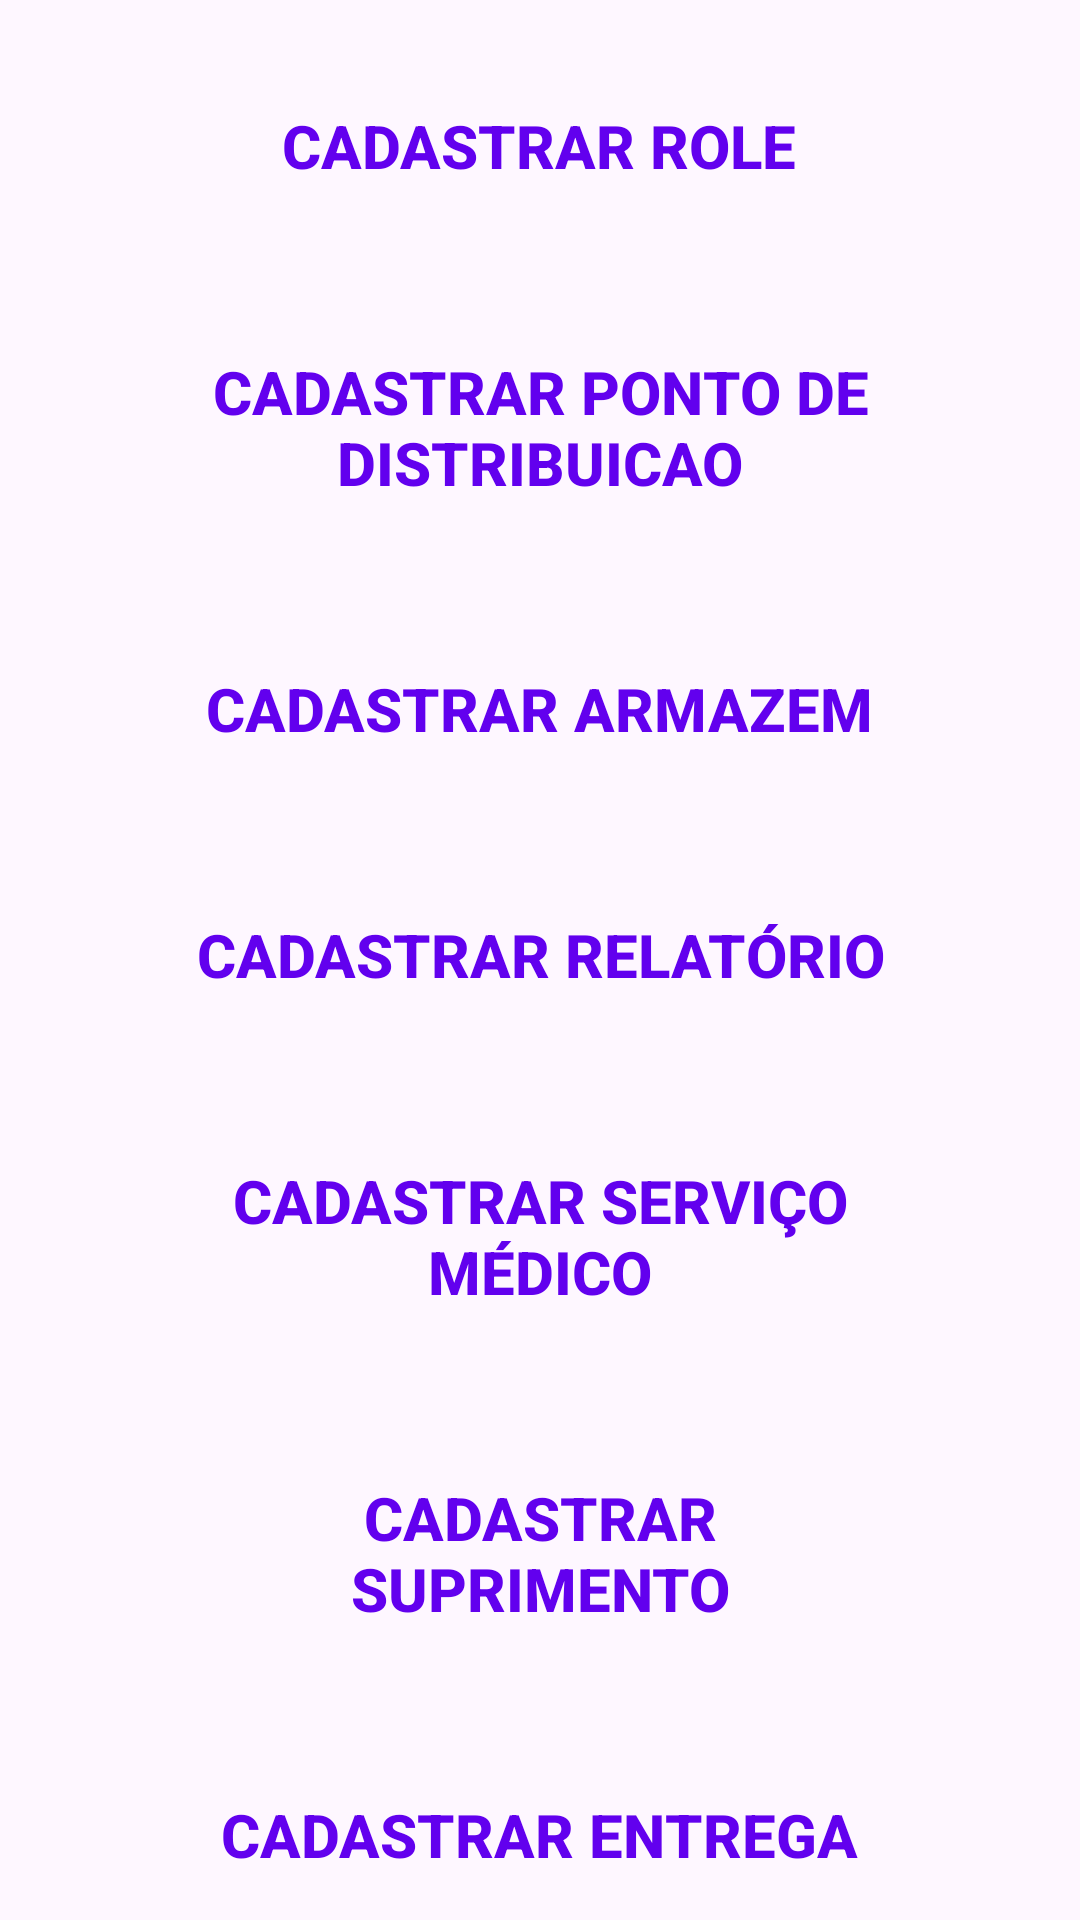

Android layout source for this screen:
<!-- AndroidManifest.xml: application theme Theme.HelpSuprimentos -->
<!-- res/layout/cadastros_activity.xml -->
<?xml version="1.0" encoding="utf-8"?>
<RelativeLayout xmlns:android="http://schemas.android.com/apk/res/android"
    xmlns:app="http://schemas.android.com/apk/res-auto"
    xmlns:tools="http://schemas.android.com/tools"
    android:layout_width="match_parent"
    android:layout_height="match_parent"
    tools:context=".controller.CadastrosActivity"
    android:background="@drawable/background"
    >


    <androidx.appcompat.widget.AppCompatButton
        android:id="@+id/btnCadastrarRole"
        style="@style/Button2"
        android:layout_width="wrap_content"
        android:layout_height="wrap_content"
        app:layout_constraintTop_toTopOf="parent"
        android:text="Cadastrar Role"
        android:textColor="@color/purple_500"
        android:layout_centerHorizontal="true"
        />

    <androidx.appcompat.widget.AppCompatButton
        android:id="@+id/btnCadastrarPontoDistribuicao"
        style="@style/Button2"
        android:layout_width="wrap_content"
        android:layout_height="wrap_content"
        android:text="Cadastrar Ponto de Distribuicao"
        android:textColor="@color/purple_500"
        android:layout_below="@id/btnCadastrarRole"
        android:layout_centerHorizontal="true"
        />

    <androidx.appcompat.widget.AppCompatButton
        android:id="@+id/btnCadastrarArmazem"
        style="@style/Button2"
        android:layout_width="wrap_content"
        android:layout_height="wrap_content"
        android:text="Cadastrar Armazem"
        android:textColor="@color/purple_500"
        android:layout_below="@id/btnCadastrarPontoDistribuicao"
        android:layout_centerHorizontal="true"
        />

    <androidx.appcompat.widget.AppCompatButton
        android:id="@+id/btnCadastrarRelatorio"
        style="@style/Button2"
        android:layout_width="wrap_content"
        android:layout_height="wrap_content"
        android:text="Cadastrar Relatório"
        android:textColor="@color/purple_500"
        android:layout_below="@id/btnCadastrarArmazem"
        android:layout_centerHorizontal="true"
        />

    <androidx.appcompat.widget.AppCompatButton
        android:id="@+id/btnCadastrarServicoMedico"
        style="@style/Button2"
        android:layout_width="wrap_content"
        android:layout_height="wrap_content"
        android:text="Cadastrar Serviço Médico"
        android:textColor="@color/purple_500"
        android:layout_below="@id/btnCadastrarRelatorio"
        android:layout_centerHorizontal="true"
        />

    <androidx.appcompat.widget.AppCompatButton
        android:id="@+id/btnCadastrarSuprimento"
        style="@style/Button2"
        android:layout_width="wrap_content"
        android:layout_height="wrap_content"
        android:text="Cadastrar Suprimento"
        android:textColor="@color/purple_500"
        android:layout_below="@id/btnCadastrarServicoMedico"
        android:layout_centerHorizontal="true"
        />

    <androidx.appcompat.widget.AppCompatButton
        android:id="@+id/btnCadastrarEntrega"
        style="@style/Button2"
        android:layout_width="wrap_content"
        android:layout_height="wrap_content"
        android:text="Cadastrar Entrega"
        android:textColor="@color/purple_500"
        android:layout_below="@id/btnCadastrarSuprimento"
        android:layout_centerHorizontal="true"
        />

</RelativeLayout>
<!-- resources referenced by this layout -->
<resources>
  <color name="purple_500">#FF6200EE</color>
  <style name="Button2">
          <item name="android:layout_width">wrap_content</item>
          <item name="android:layout_height">wrap_content</item>
          <item name="android:layout_marginLeft">40dp</item>
          <item name="android:layout_marginRight">40dp</item>
          <item name="android:layout_marginTop">15dp</item>
          <item name="android:padding">20dp</item>
          <item name="android:background">@drawable/button2</item>
          <item name="android:textColor">@color/white</item>
          <item name="android:textSize">20sp</item>
          <item name="android:textAllCaps">true</item>
          <item name="android:textStyle">bold</item>
      </style>
  <style name="Theme.HelpSuprimentos" parent="Base.Theme.HelpSuprimentos" />
  <color name="white">#FFFFFFFF</color>
  <style name="Base.Theme.HelpSuprimentos" parent="Theme.Material3.DayNight.NoActionBar">
          
          
      </style>
</resources>
